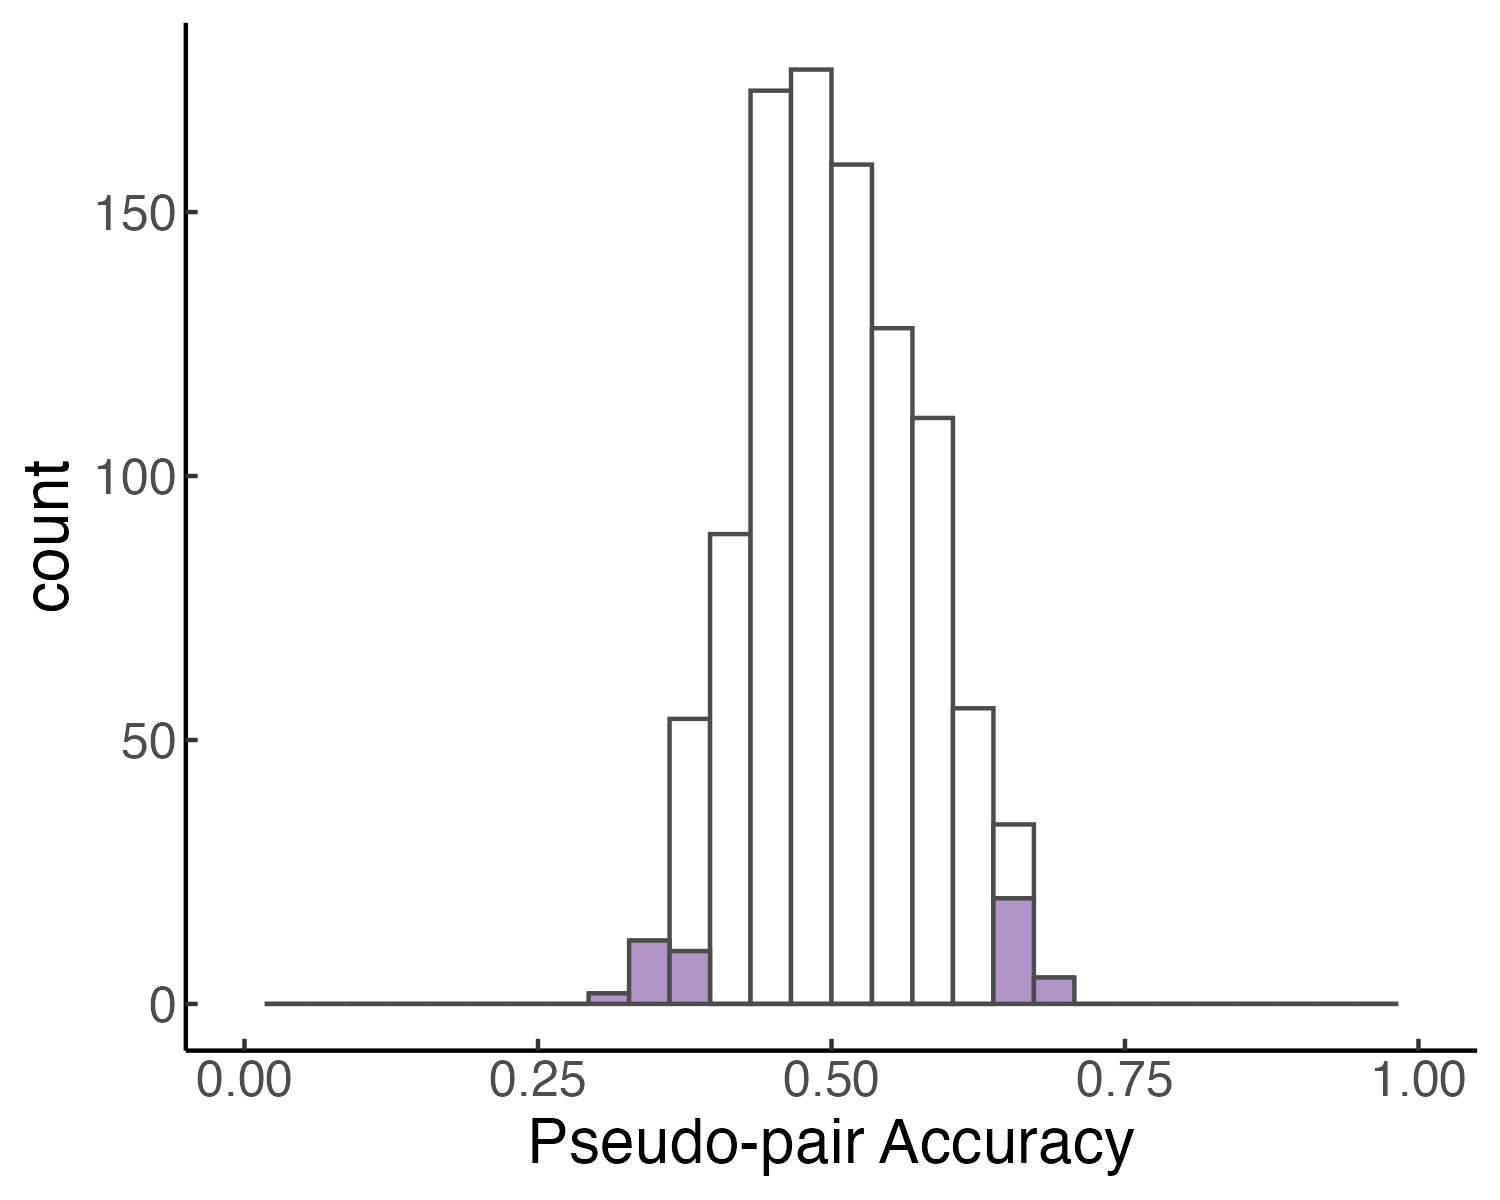

The table this chart was drawn from, first rows:
perm_acc, main_folder, sub_folder, processing_time
0.5302, Method2_3_permute_WINS_BINS_FC_BOLD_pseu…, permute1000_WINS_BINS_FC_BOLD_all, 1769148630
0.5025, Method2_3_permute_WINS_BINS_FC_BOLD_pseu…, permute100_WINS_BINS_FC_BOLD_all, 1769148630
0.5737, Method2_3_permute_WINS_BINS_FC_BOLD_pseu…, permute101_WINS_BINS_FC_BOLD_all, 1769148613
0.5205, Method2_3_permute_WINS_BINS_FC_BOLD_pseu…, permute102_WINS_BINS_FC_BOLD_all, 1769148613
0.5138, Method2_3_permute_WINS_BINS_FC_BOLD_pseu…, permute103_WINS_BINS_FC_BOLD_all, 1769148613
0.584, Method2_3_permute_WINS_BINS_FC_BOLD_pseu…, permute104_WINS_BINS_FC_BOLD_all, 1769148642
0.5218, Method2_3_permute_WINS_BINS_FC_BOLD_pseu…, permute105_WINS_BINS_FC_BOLD_all, 1769148614
0.543, Method2_3_permute_WINS_BINS_FC_BOLD_pseu…, permute106_WINS_BINS_FC_BOLD_all, 1769148614
0.4348, Method2_3_permute_WINS_BINS_FC_BOLD_pseu…, permute107_WINS_BINS_FC_BOLD_all, 1769148614
0.5425, Method2_3_permute_WINS_BINS_FC_BOLD_pseu…, permute108_WINS_BINS_FC_BOLD_all, 1769148623
0.5508, Method2_3_permute_WINS_BINS_FC_BOLD_pseu…, permute109_WINS_BINS_FC_BOLD_all, 1769148623
0.438, Method2_3_permute_WINS_BINS_FC_BOLD_pseu…, permute10_WINS_BINS_FC_BOLD_all, 1769148606
0.369, Method2_3_permute_WINS_BINS_FC_BOLD_pseu…, permute110_WINS_BINS_FC_BOLD_all, 1769148622
0.5058, Method2_3_permute_WINS_BINS_FC_BOLD_pseu…, permute111_WINS_BINS_FC_BOLD_all, 1769148623
0.443, Method2_3_permute_WINS_BINS_FC_BOLD_pseu…, permute112_WINS_BINS_FC_BOLD_all, 1769148623
0.4457, Method2_3_permute_WINS_BINS_FC_BOLD_pseu…, permute113_WINS_BINS_FC_BOLD_all, 1769148614
0.5033, Method2_3_permute_WINS_BINS_FC_BOLD_pseu…, permute114_WINS_BINS_FC_BOLD_all, 1769148614
0.5572, Method2_3_permute_WINS_BINS_FC_BOLD_pseu…, permute115_WINS_BINS_FC_BOLD_all, 1769148613
0.4795, Method2_3_permute_WINS_BINS_FC_BOLD_pseu…, permute116_WINS_BINS_FC_BOLD_all, 1769148613
0.5553, Method2_3_permute_WINS_BINS_FC_BOLD_pseu…, permute117_WINS_BINS_FC_BOLD_all, 1769148613
0.4052, Method2_3_permute_WINS_BINS_FC_BOLD_pseu…, permute118_WINS_BINS_FC_BOLD_all, 1769148613
0.4438, Method2_3_permute_WINS_BINS_FC_BOLD_pseu…, permute119_WINS_BINS_FC_BOLD_all, 1769148617
0.4918, Method2_3_permute_WINS_BINS_FC_BOLD_pseu…, permute11_WINS_BINS_FC_BOLD_all, 1769148623
0.5008, Method2_3_permute_WINS_BINS_FC_BOLD_pseu…, permute120_WINS_BINS_FC_BOLD_all, 1769148617
0.5337, Method2_3_permute_WINS_BINS_FC_BOLD_pseu…, permute121_WINS_BINS_FC_BOLD_all, 1769148617
0.5408, Method2_3_permute_WINS_BINS_FC_BOLD_pseu…, permute122_WINS_BINS_FC_BOLD_all, 1769148613
0.464, Method2_3_permute_WINS_BINS_FC_BOLD_pseu…, permute123_WINS_BINS_FC_BOLD_all, 1769148613
0.5377, Method2_3_permute_WINS_BINS_FC_BOLD_pseu…, permute124_WINS_BINS_FC_BOLD_all, 1769148613
0.446, Method2_3_permute_WINS_BINS_FC_BOLD_pseu…, permute125_WINS_BINS_FC_BOLD_all, 1769148613
0.597, Method2_3_permute_WINS_BINS_FC_BOLD_pseu…, permute126_WINS_BINS_FC_BOLD_all, 1769148617
0.3727, Method2_3_permute_WINS_BINS_FC_BOLD_pseu…, permute127_WINS_BINS_FC_BOLD_all, 1769148617
0.5075, Method2_3_permute_WINS_BINS_FC_BOLD_pseu…, permute128_WINS_BINS_FC_BOLD_all, 1769148617
0.5477, Method2_3_permute_WINS_BINS_FC_BOLD_pseu…, permute129_WINS_BINS_FC_BOLD_all, 1769148617
0.5945, Method2_3_permute_WINS_BINS_FC_BOLD_pseu…, permute12_WINS_BINS_FC_BOLD_all, 1769148617
0.3707, Method2_3_permute_WINS_BINS_FC_BOLD_pseu…, permute130_WINS_BINS_FC_BOLD_all, 1769148623
0.431, Method2_3_permute_WINS_BINS_FC_BOLD_pseu…, permute131_WINS_BINS_FC_BOLD_all, 1769148622
0.4507, Method2_3_permute_WINS_BINS_FC_BOLD_pseu…, permute132_WINS_BINS_FC_BOLD_all, 1769148623
0.5273, Method2_3_permute_WINS_BINS_FC_BOLD_pseu…, permute133_WINS_BINS_FC_BOLD_all, 1769148621
0.5168, Method2_3_permute_WINS_BINS_FC_BOLD_pseu…, permute134_WINS_BINS_FC_BOLD_all, 1769148621
0.4515, Method2_3_permute_WINS_BINS_FC_BOLD_pseu…, permute135_WINS_BINS_FC_BOLD_all, 1769148621
0.5365, Method2_3_permute_WINS_BINS_FC_BOLD_pseu…, permute136_WINS_BINS_FC_BOLD_all, 1769148621
0.6108, Method2_3_permute_WINS_BINS_FC_BOLD_pseu…, permute137_WINS_BINS_FC_BOLD_all, 1769148613
0.4925, Method2_3_permute_WINS_BINS_FC_BOLD_pseu…, permute138_WINS_BINS_FC_BOLD_all, 1769148614
0.5377, Method2_3_permute_WINS_BINS_FC_BOLD_pseu…, permute139_WINS_BINS_FC_BOLD_all, 1769148613
0.4612, Method2_3_permute_WINS_BINS_FC_BOLD_pseu…, permute13_WINS_BINS_FC_BOLD_all, 1769148622
0.566, Method2_3_permute_WINS_BINS_FC_BOLD_pseu…, permute140_WINS_BINS_FC_BOLD_all, 1769148635
0.4782, Method2_3_permute_WINS_BINS_FC_BOLD_pseu…, permute141_WINS_BINS_FC_BOLD_all, 1769148635
0.5892, Method2_3_permute_WINS_BINS_FC_BOLD_pseu…, permute142_WINS_BINS_FC_BOLD_all, 1769148613
0.526, Method2_3_permute_WINS_BINS_FC_BOLD_pseu…, permute143_WINS_BINS_FC_BOLD_all, 1769148614
0.3895, Method2_3_permute_WINS_BINS_FC_BOLD_pseu…, permute144_WINS_BINS_FC_BOLD_all, 1769148613
0.5257, Method2_3_permute_WINS_BINS_FC_BOLD_pseu…, permute145_WINS_BINS_FC_BOLD_all, 1769148614
0.4542, Method2_3_permute_WINS_BINS_FC_BOLD_pseu…, permute146_WINS_BINS_FC_BOLD_all, 1769148613
0.4187, Method2_3_permute_WINS_BINS_FC_BOLD_pseu…, permute147_WINS_BINS_FC_BOLD_all, 1769148613
0.576, Method2_3_permute_WINS_BINS_FC_BOLD_pseu…, permute148_WINS_BINS_FC_BOLD_all, 1769148613
0.4225, Method2_3_permute_WINS_BINS_FC_BOLD_pseu…, permute149_WINS_BINS_FC_BOLD_all, 1769148613
0.5037, Method2_3_permute_WINS_BINS_FC_BOLD_pseu…, permute14_WINS_BINS_FC_BOLD_all, 1769148613
0.531, Method2_3_permute_WINS_BINS_FC_BOLD_pseu…, permute150_WINS_BINS_FC_BOLD_all, 1769148613
0.3973, Method2_3_permute_WINS_BINS_FC_BOLD_pseu…, permute151_WINS_BINS_FC_BOLD_all, 1769148613
0.5765, Method2_3_permute_WINS_BINS_FC_BOLD_pseu…, permute152_WINS_BINS_FC_BOLD_all, 1769148613
0.6108, Method2_3_permute_WINS_BINS_FC_BOLD_pseu…, permute153_WINS_BINS_FC_BOLD_all, 1769148613
... 940 more rows
